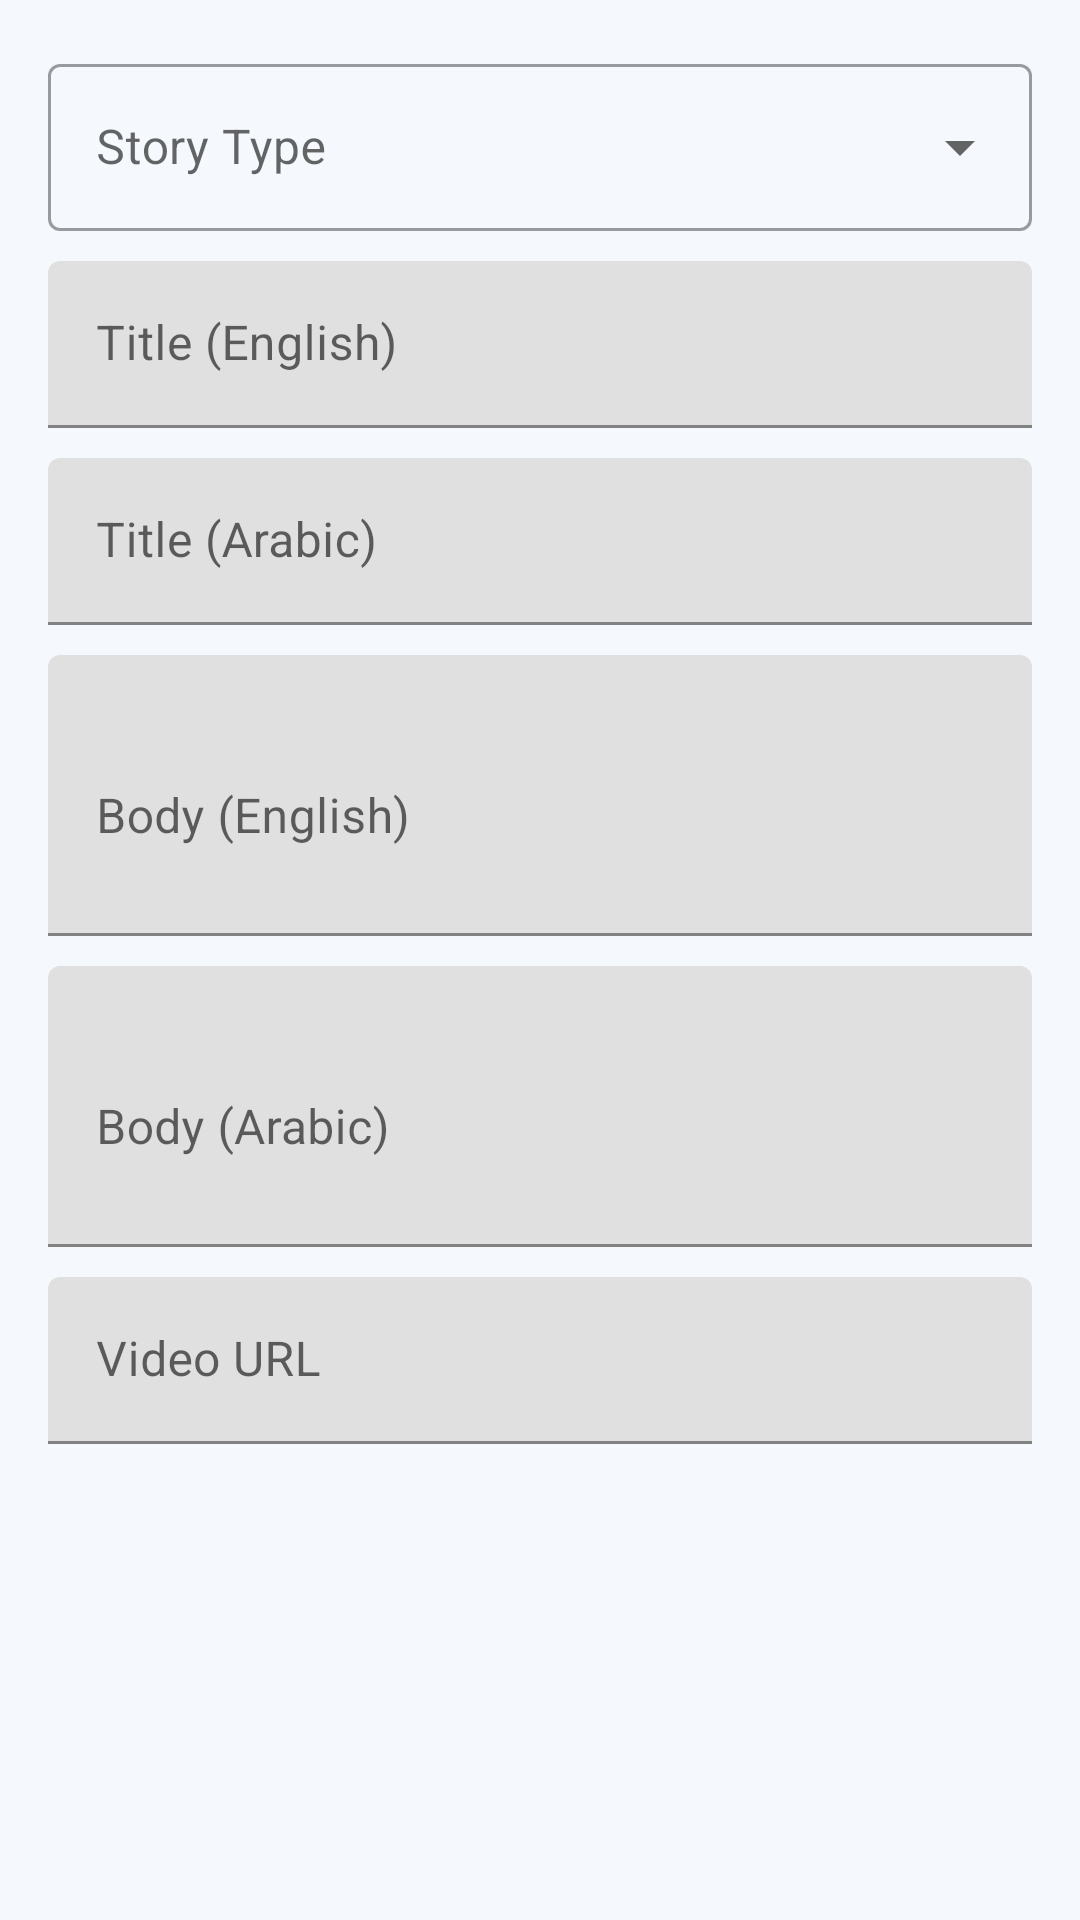

Layout XML and referenced resources for this Android screen:
<!-- AndroidManifest.xml: application theme Theme.HealthHearts -->
<!-- res/layout/dialog_add_patient_story.xml -->
<?xml version="1.0" encoding="utf-8"?>
<LinearLayout xmlns:android="http://schemas.android.com/apk/res/android"
    xmlns:app="http://schemas.android.com/apk/res-auto"
    android:layout_width="match_parent"
    android:layout_height="wrap_content"
    android:orientation="vertical"
    android:padding="16dp">

    <com.google.android.material.textfield.TextInputLayout
        style="@style/Widget.MaterialComponents.TextInputLayout.OutlinedBox.ExposedDropdownMenu"
        android:layout_width="match_parent"
        android:layout_height="wrap_content"
        android:hint="@string/story_type_hint"
        app:endIconMode="dropdown_menu">

        <com.google.android.material.textfield.MaterialAutoCompleteTextView
            android:id="@+id/ddType"
            android:layout_width="match_parent"
            android:layout_height="wrap_content"
            android:clickable="true"
            android:focusable="false"
            android:inputType="none" />
    </com.google.android.material.textfield.TextInputLayout>

    <com.google.android.material.textfield.TextInputLayout
        android:layout_width="match_parent"
        android:layout_height="wrap_content"
        android:layout_marginTop="10dp"
        android:hint="@string/title_en">

        <com.google.android.material.textfield.TextInputEditText
            android:id="@+id/etTitleEn"
            android:layout_width="match_parent"
            android:layout_height="wrap_content" />
    </com.google.android.material.textfield.TextInputLayout>

    <com.google.android.material.textfield.TextInputLayout
        android:layout_width="match_parent"
        android:layout_height="wrap_content"
        android:layout_marginTop="10dp"
        android:hint="@string/title_ar">

        <com.google.android.material.textfield.TextInputEditText
            android:id="@+id/etTitleAr"
            android:layout_width="match_parent"
            android:layout_height="wrap_content" />
    </com.google.android.material.textfield.TextInputLayout>

    <com.google.android.material.textfield.TextInputLayout
        android:id="@+id/tilTextEn"
        android:layout_width="match_parent"
        android:layout_height="wrap_content"
        android:layout_marginTop="10dp"
        android:hint="@string/body_en">

        <com.google.android.material.textfield.TextInputEditText
            android:id="@+id/etTextEn"
            android:layout_width="match_parent"
            android:layout_height="wrap_content"
            android:inputType="textMultiLine"
            android:minLines="3" />
    </com.google.android.material.textfield.TextInputLayout>

    <com.google.android.material.textfield.TextInputLayout
        android:id="@+id/tilTextAr"
        android:layout_width="match_parent"
        android:layout_height="wrap_content"
        android:layout_marginTop="10dp"
        android:hint="@string/body_ar">

        <com.google.android.material.textfield.TextInputEditText
            android:id="@+id/etTextAr"
            android:layout_width="match_parent"
            android:layout_height="wrap_content"
            android:inputType="textMultiLine"
            android:minLines="3" />
    </com.google.android.material.textfield.TextInputLayout>

    <com.google.android.material.textfield.TextInputLayout
        android:id="@+id/tilVideo"
        android:layout_width="match_parent"
        android:layout_height="wrap_content"
        android:layout_marginTop="10dp"
        android:hint="@string/video_url">

        <com.google.android.material.textfield.TextInputEditText
            android:id="@+id/etVideoUrl"
            android:layout_width="match_parent"
            android:layout_height="wrap_content"
            android:inputType="textUri" />
    </com.google.android.material.textfield.TextInputLayout>

</LinearLayout>
<!-- resources referenced by this layout -->
<resources>
  <string name="body_ar">Body (Arabic)</string>
  <string name="body_en">Body (English)</string>
  <string name="story_type_hint">Story Type</string>
  <string name="title_ar">Title (Arabic)</string>
  <string name="title_en">Title (English)</string>
  <string name="video_url">Video URL</string>
  <style name="Theme.HealthHearts" parent="Theme.MaterialComponents.Light.NoActionBar">
          <item name="colorPrimary">@color/hh_primary</item>
          <item name="colorPrimaryVariant">@color/hh_primary</item>
          <item name="colorOnPrimary">@color/hh_on_primary</item>
          <item name="android:statusBarColor">@color/hh_primary</item>
          <item name="android:windowBackground">@color/hh_background</item>
      </style>
  <color name="hh_primary">#0F4C81</color>
  <color name="hh_on_primary">#FFFFFF</color>
  <color name="hh_background">#F5F8FC</color>
</resources>
